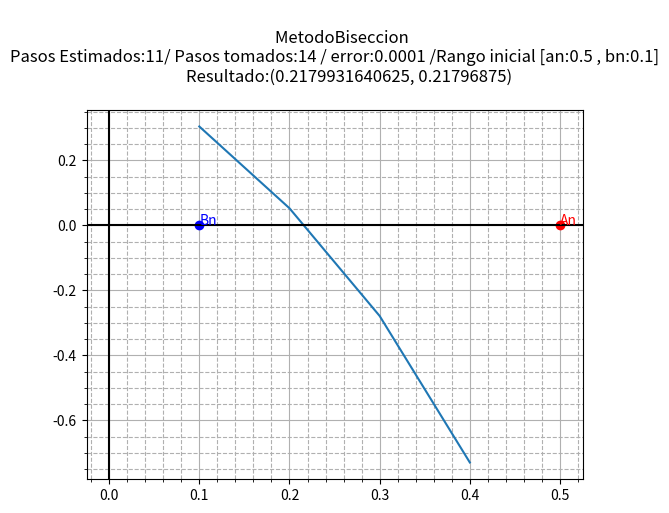

Write the Python code that produced this figure. (Note: this script raises an exception after producing the figure.)
from math import log,fabs,sin,sqrt
import matplotlib.pyplot as plt 
import matplotlib.animation as animation
import numpy as np

def findInitValues(function):
    an =0
    bn =0    
    for i in range(-100,100):
        try:
            if (function(i)<0):
                an=i
        except:
            print('DOMIO ERROR EN ',i)
            pass
        try:
            if (function(i)>0):
                bn=i 
                break
        except:
            pass  
    return [an,bn]
    

def bisseccionMethod(funcion,an=None,bn=None,error=None):
    range_init = list()
    
    if an!=None and bn!=None:
        range_init = [an,bn]
    else:
        range_init = findInitValues(funcion)
             
    num = fabs(range_init[1]-range_init[0]) 
    print(num)  
    step_estimed = int(fabs(log(num/error,10)/log(2,10))) if error!=None else 1000
    
    values_Pn = list()
    Values_error = list()
    
    n=0
    
    contains_poitns_an_bn = [range_init.copy()]
    
    while n<step_estimed+10:           
        Pn = (range_init[0] + range_init[1])/2#se obtiene el PN

        if funcion(Pn)<0:
            range_init[0]=Pn
        else:
            range_init[1]=Pn                 
        values_Pn.append(Pn)
        
        contains_poitns_an_bn.append((range_init[0],range_init[1]))##se momorizan an y bn
        
        if error!=None and n>0:
            
            ant =values_Pn[n-1]
            
            err = round(fabs( (Pn - ant) /Pn),int(fabs(round(log(error,10)))))
            
            Values_error.append(err)
            if err==error:
                n+=1
                break         
        n+=1    
     
    #print(contains_poitns_an_bn)            
    graficar(funcion,contains_poitns_an_bn,step_estimed,n,error)
   
   

def graficar(f,points,ste,n,error):
    x0=points[0][0]
    x1=points[0][1]
    x0,x1 = (x1,x0) if x0>x1 else (x0,x1)
    xpoints = np.arange(x0,x1,0.1) 
    print(xpoints)
    ypounts_evaluates =np.vectorize(f)(xpoints)
    
    fig, ax = plt.subplots()
    plt.title(f"""
    MetodoBiseccion
Pasos Estimados:{ste}/ Pasos tomados:{n} / error:{error} /Rango inicial [an:{points[0][0]} , bn:{points[0][1]}]
        Resultado:{points.pop()}
              """)
    line,=ax.plot(xpoints,ypounts_evaluates)  
    an, = ax.plot( points[0][0],0,'ro' )    
    lan = ax.annotate('An',(points[0][0],0),color='red')  
  
     
    bn, = ax.plot( points[0][1], 0,'bo' )
    lbn = ax.annotate('Bn',(points[0][1],0),color='blue')
    
    ax.axhline(0,color='black')
    ax.axvline(0,color='black')
    
    
    ax.minorticks_on()
    ax.grid( True, 'minor', markevery=2, linestyle='--' )
    ax.grid( True, 'major', markevery=10 )


    def update(f):
        if f<len(points):          
            an.set_xdata(points[f][0])
            lan.set_x(points[f][0])

            
            bn.set_xdata(points[f][1])
            lbn.set_x(points[f][1])        
        return an,bn,lan,lbn
    ani = animation.FuncAnimation(fig,update,interval=700,blit=True,frames=len(points)) 
    plt.show()    

    

fx1 = lambda x: x**3 + x**2 + 4*x -10
fx2 = lambda x: x/4 +1
fx3 = lambda x: log(x,10)#obligatorio dar intervalo
fx4 = lambda x: sin(x)#obligatorio dar intervalo 
fx5 = lambda x: (x-4)**3
fx6 = lambda x: x/5 +1
fx7 = lambda x:-x*4+1
fx8= lambda x:0.5-((x/(1-x))*sqrt(6/2+x))
bisseccionMethod(fx8,an=0.5,bn=0.1,error=10**-4)


    